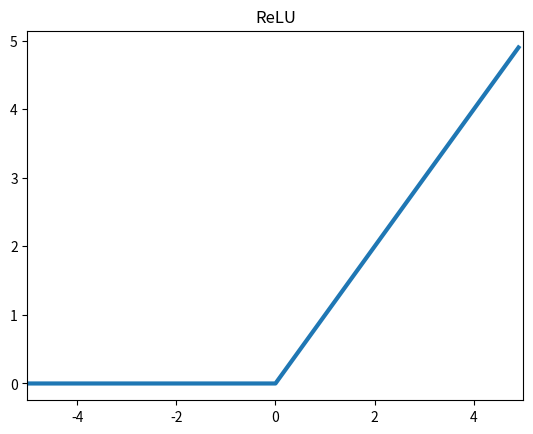

Write the Python code that produced this figure.
import numpy as np
import matplotlib.pyplot as plt
# def ReLU(x):
#     result = np.zeros(x.shape)
#     result[x > 0] = x[x > 0]
#     return result

def ReLU(x):
    return np.maximum(0, x)

x = np.arange(-5, 5, 0.1)
y = ReLU(x)
plt.title('ReLU')
plt.xlim(-5, 5)
plt.plot(x, y, linewidth=3)

plt.show()
